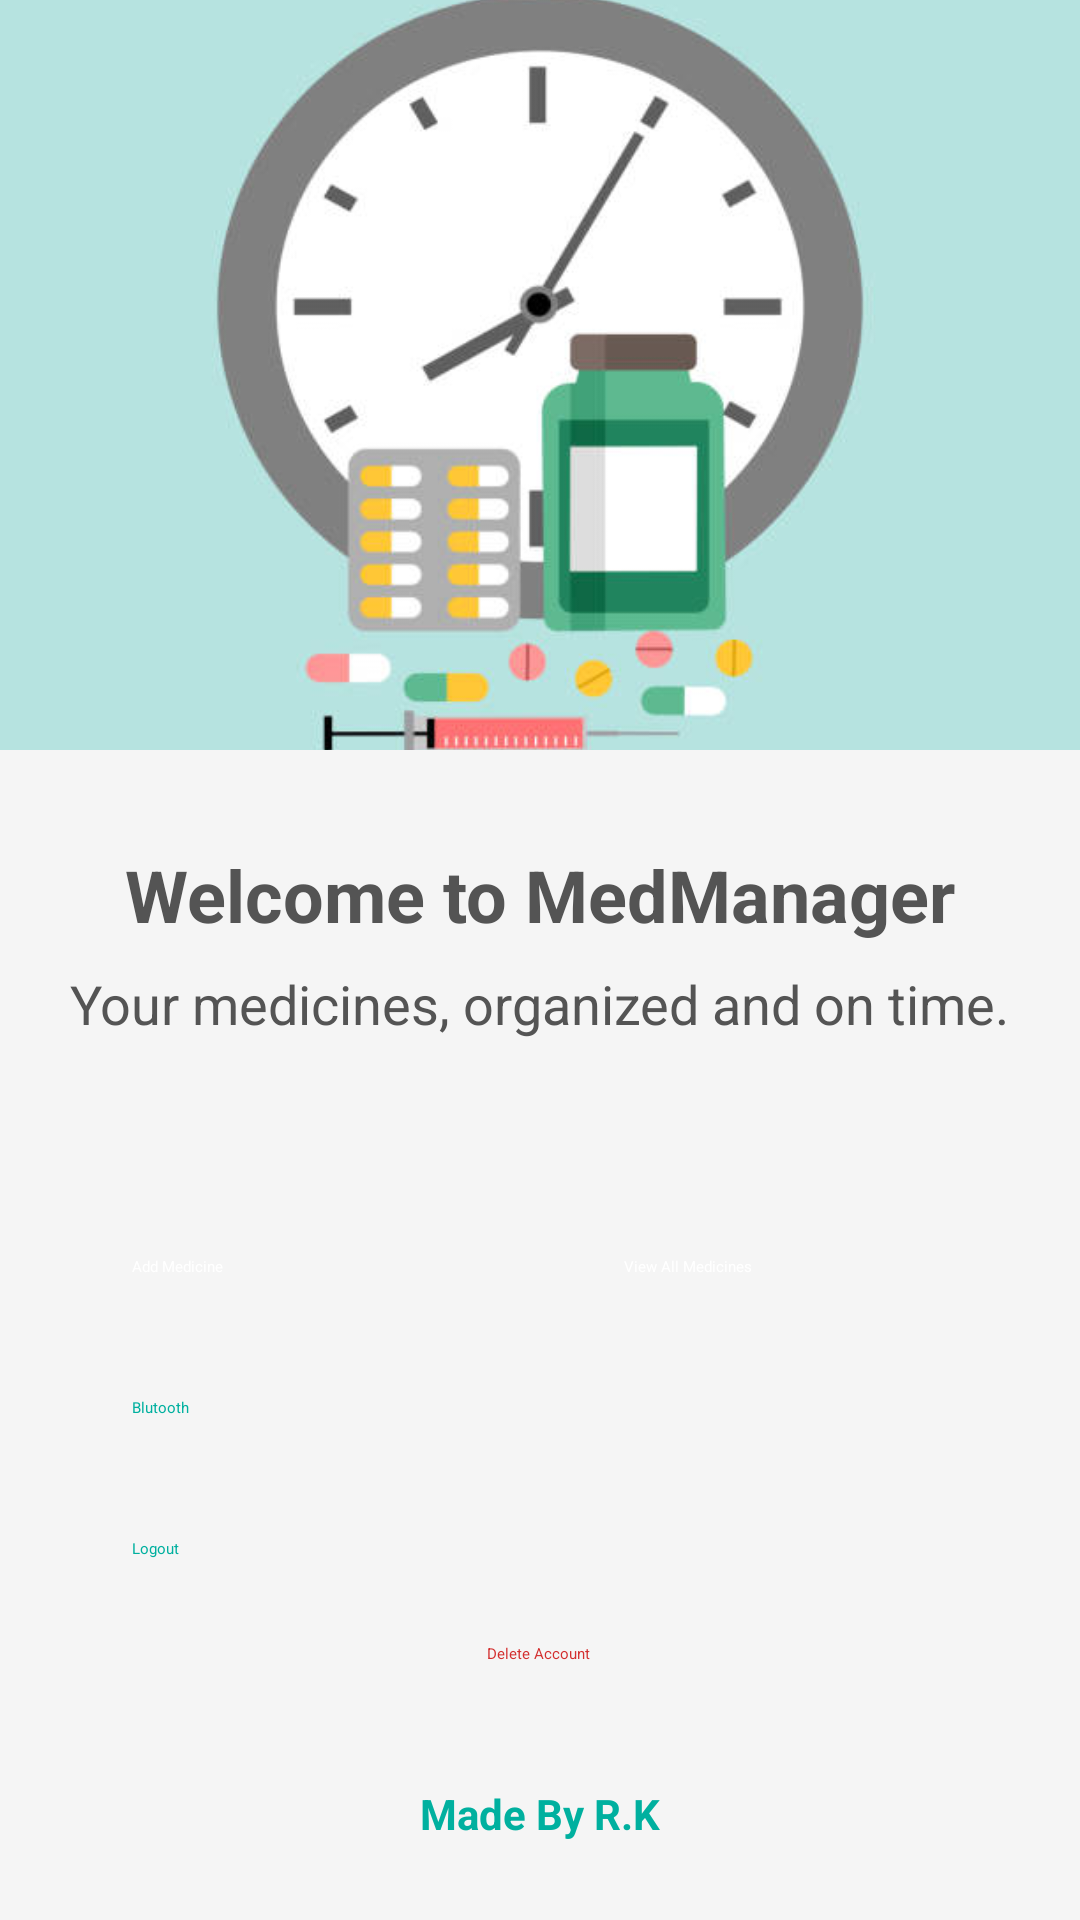

Layout XML and referenced resources for this Android screen:
<!-- AndroidManifest.xml: application theme Theme.MedicineApp -->
<!-- res/layout/fragment_main_page.xml -->
<?xml version="1.0" encoding="utf-8"?>
<FrameLayout xmlns:android="http://schemas.android.com/apk/res/android"
    xmlns:app="http://schemas.android.com/apk/res-auto"
    xmlns:tools="http://schemas.android.com/tools"
    android:layout_width="match_parent"
    android:layout_height="match_parent"
    android:background="#F5F5F5">

    
    <androidx.constraintlayout.widget.ConstraintLayout
        android:layout_width="match_parent"
        android:layout_height="match_parent">

        
        <ImageView
            android:id="@+id/ivBackground"
            android:layout_width="match_parent"
            android:layout_height="250dp"
            android:scaleType="centerCrop"
            android:src="@drawable/med_reminder_logo2"
            app:layout_constraintTop_toTopOf="parent"
            app:layout_constraintStart_toStartOf="parent"
            app:layout_constraintEnd_toEndOf="parent" />

        
        <TextView
            android:id="@+id/tvTitle"
            android:layout_width="wrap_content"
            android:layout_height="wrap_content"
            android:text="Welcome to MedManager"
            android:textColor="@color/darkGray"
            android:textSize="24sp"
            android:textStyle="bold"
            app:layout_constraintTop_toBottomOf="@id/ivBackground"
            app:layout_constraintStart_toStartOf="parent"
            app:layout_constraintEnd_toEndOf="parent"
            android:layout_marginTop="32dp" />

        
        <TextView
            android:id="@+id/tvWelcome"
            android:layout_width="wrap_content"
            android:layout_height="wrap_content"
            android:text="Your medicines, organized and on time."
            android:textColor="@color/darkGray"
            android:textSize="18sp"
            app:layout_constraintTop_toBottomOf="@id/tvTitle"
            app:layout_constraintStart_toStartOf="parent"
            app:layout_constraintEnd_toEndOf="parent"
            android:layout_marginTop="8dp" />

        
        <Button
            android:id="@+id/btnAddMed"
            android:layout_width="0dp"
            android:layout_height="wrap_content"
            android:layout_marginStart="32dp"
            android:layout_marginEnd="16dp"
            android:layout_marginTop="60dp"
            android:backgroundTint="@color/teal_200"
            android:padding="12dp"
            android:text="Add Medicine"
            android:textAllCaps="false"
            android:textColor="@color/white"
            app:layout_constraintTop_toBottomOf="@id/tvWelcome"
            app:layout_constraintStart_toStartOf="parent"
            app:layout_constraintEnd_toStartOf="@id/btnViewAllMeds" />

        
        <Button
            android:id="@+id/btnViewAllMeds"
            android:layout_width="0dp"
            android:layout_height="wrap_content"
            android:layout_marginStart="16dp"
            android:layout_marginEnd="32dp"
            android:layout_marginTop="60dp"
            android:backgroundTint="@color/teal_200"
            android:padding="12dp"
            android:text="View All Medicines"
            android:textAllCaps="false"
            android:textColor="@color/white"
            app:layout_constraintTop_toBottomOf="@id/tvWelcome"
            app:layout_constraintStart_toEndOf="@id/btnAddMed"
            app:layout_constraintEnd_toEndOf="parent" />

        

        

        <Button
            android:id="@+id/btnBT"
            android:layout_width="0dp"
            android:layout_height="wrap_content"
            android:layout_marginStart="32dp"
            android:layout_marginTop="16dp"
            android:layout_marginEnd="32dp"
            android:backgroundTint="@color/teal_100"
            android:padding="12dp"
            android:text="Blutooth"
            android:textAllCaps="false"
            android:textColor="@color/teal_200"
            app:layout_constraintEnd_toEndOf="parent"
            app:layout_constraintHorizontal_bias="1.0"
            app:layout_constraintStart_toStartOf="parent"
            app:layout_constraintTop_toBottomOf="@id/btnAddMed" />

        <Button
            android:id="@+id/btnDeleteAccount"
            android:layout_width="wrap_content"
            android:layout_height="wrap_content"
            android:layout_below="@id/btnBT"
            android:layout_gravity="center_horizontal"
            android:layout_marginTop="16dp"
            android:backgroundTint="#FFEBEE"
            android:gravity="center"
            android:text="Delete Account"
            android:textColor="#D32F2F"
            app:layout_constraintEnd_toEndOf="parent"
            app:layout_constraintHorizontal_bias="0.498"
            app:layout_constraintStart_toStartOf="parent"
            app:layout_constraintTop_toBottomOf="@id/btnLogout" />

        <Button
            android:id="@+id/btnLogout"
            android:layout_width="0dp"
            android:layout_height="wrap_content"
            android:layout_marginStart="32dp"
            android:layout_marginTop="16dp"
            android:layout_marginEnd="32dp"
            android:backgroundTint="@color/teal_100"
            android:padding="12dp"
            android:text="Logout"
            android:textAllCaps="false"
            android:textColor="@color/teal_200"
            app:layout_constraintEnd_toEndOf="parent"
            app:layout_constraintHorizontal_bias="1.0"
            app:layout_constraintStart_toStartOf="parent"
            app:layout_constraintTop_toBottomOf="@id/btnBT" />

        <TextView
            android:id="@+id/tvMadeBy"
            android:layout_width="wrap_content"
            android:layout_height="wrap_content"
            android:text="Made By R.K"
            android:textColor="@color/teal_200"
            android:textSize="14sp"
            android:textStyle="bold"
            app:layout_constraintBottom_toBottomOf="parent"
            app:layout_constraintStart_toStartOf="parent"
            app:layout_constraintEnd_toEndOf="parent"
            android:layout_marginBottom="26dp" />
    </androidx.constraintlayout.widget.ConstraintLayout>
</FrameLayout>
<!-- resources referenced by this layout -->
<resources>
  <color name="darkGray">#545454</color>
  <color name="teal_100">#BBEDE2</color>
  <color name="teal_200">#00B09F</color>
  <color name="white">#FFFFFFFF</color>
  <!-- drawable med_reminder_logo2: jpg bitmap (drawable, 21607 bytes) -->
</resources>
